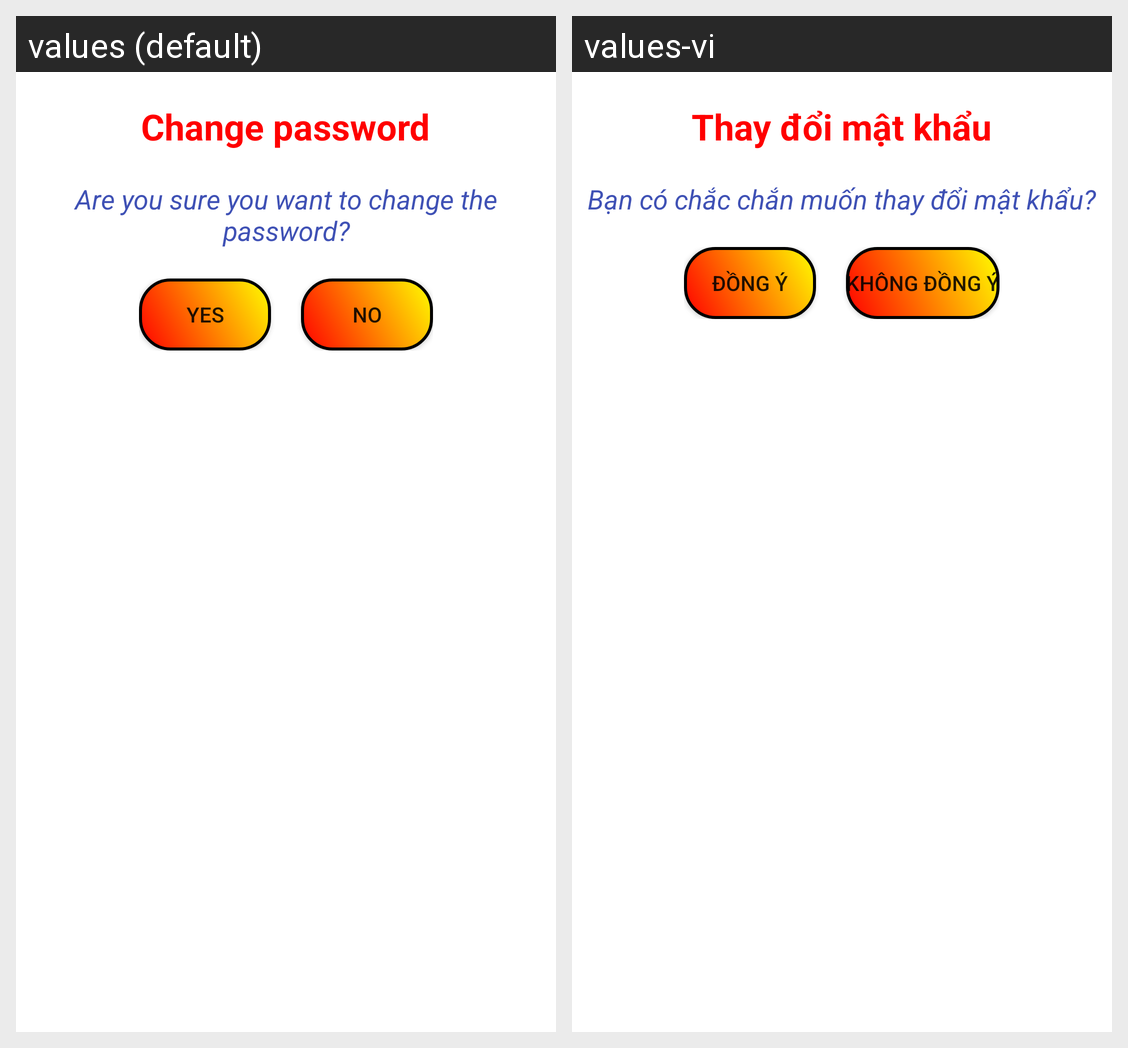

The Android screen above is rendered under two locales of the same app. Produce the string resources it draws, with the default and per-locale values.
Android screen res/layout/dialog_change_password.xml rendered under 2 locales, left to right: values (default), values-vi. Device: Nexus 5 (rendered at 1080×1920; each locale shown at half size, 540×960, under a caption strip naming it); theme Theme.Album4Pro.
Strings drawn on this screen, with the default value and each locale's value (text and hints the layout hard-codes, and strings that could not be matched under every locale, appear in the picture but are not listed):

change_pass
  values: Change password
  values-vi: Thay đổi mật khẩu

confirm_change_pass
  values: Are you sure you want to change the password?
  values-vi: Bạn có chắc chắn muốn thay đổi mật khẩu?

yes
  values: Yes
  values-vi: Đồng ý

no
  values: No
  values-vi: Không đồng ý
